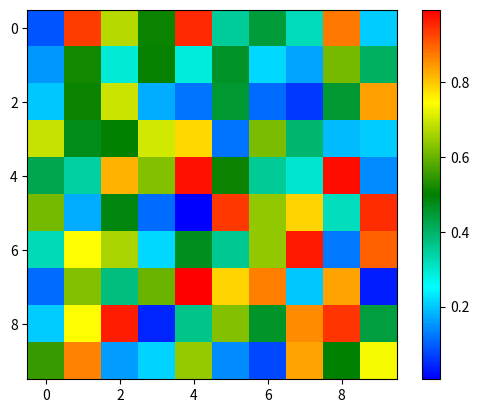

Python code for this plot:

import matplotlib.pyplot as plt
import numpy as np


def show_1():
    # 创建一些示例数据
    data = np.random.rand(10, 10)
    # 使用imshow展示数据分布
    plt.imshow(data, cmap='viridis')  # 选择颜色映射
    plt.colorbar()  # 显示颜色条
    plt.show()


def show2():
    # 创建一些示例数据
    x = np.linspace(0, 10, 100)
    y = np.sin(x)
    # 根据y值设置点的颜色
    colors = y - y.min()  # 归一化颜色值
    # 使用scatter绘制散点图，并应用颜色映射
    plt.scatter(x, y, c=colors, cmap='coolwarm')
    plt.colorbar()  # 显示颜色条
    plt.show()


def show3():
    from matplotlib.colors import LinearSegmentedColormap

    # 定义自定义颜色映射
    cmap = LinearSegmentedColormap.from_list('mycmap', ['blue', 'cyan', 'green', 'yellow', 'red'])

    # 使用自定义颜色映射展示数据
    data = np.random.rand(10, 10)
    plt.imshow(data, cmap=cmap)
    plt.colorbar()
    plt.show()

if __name__ == '__main__':

    show3()